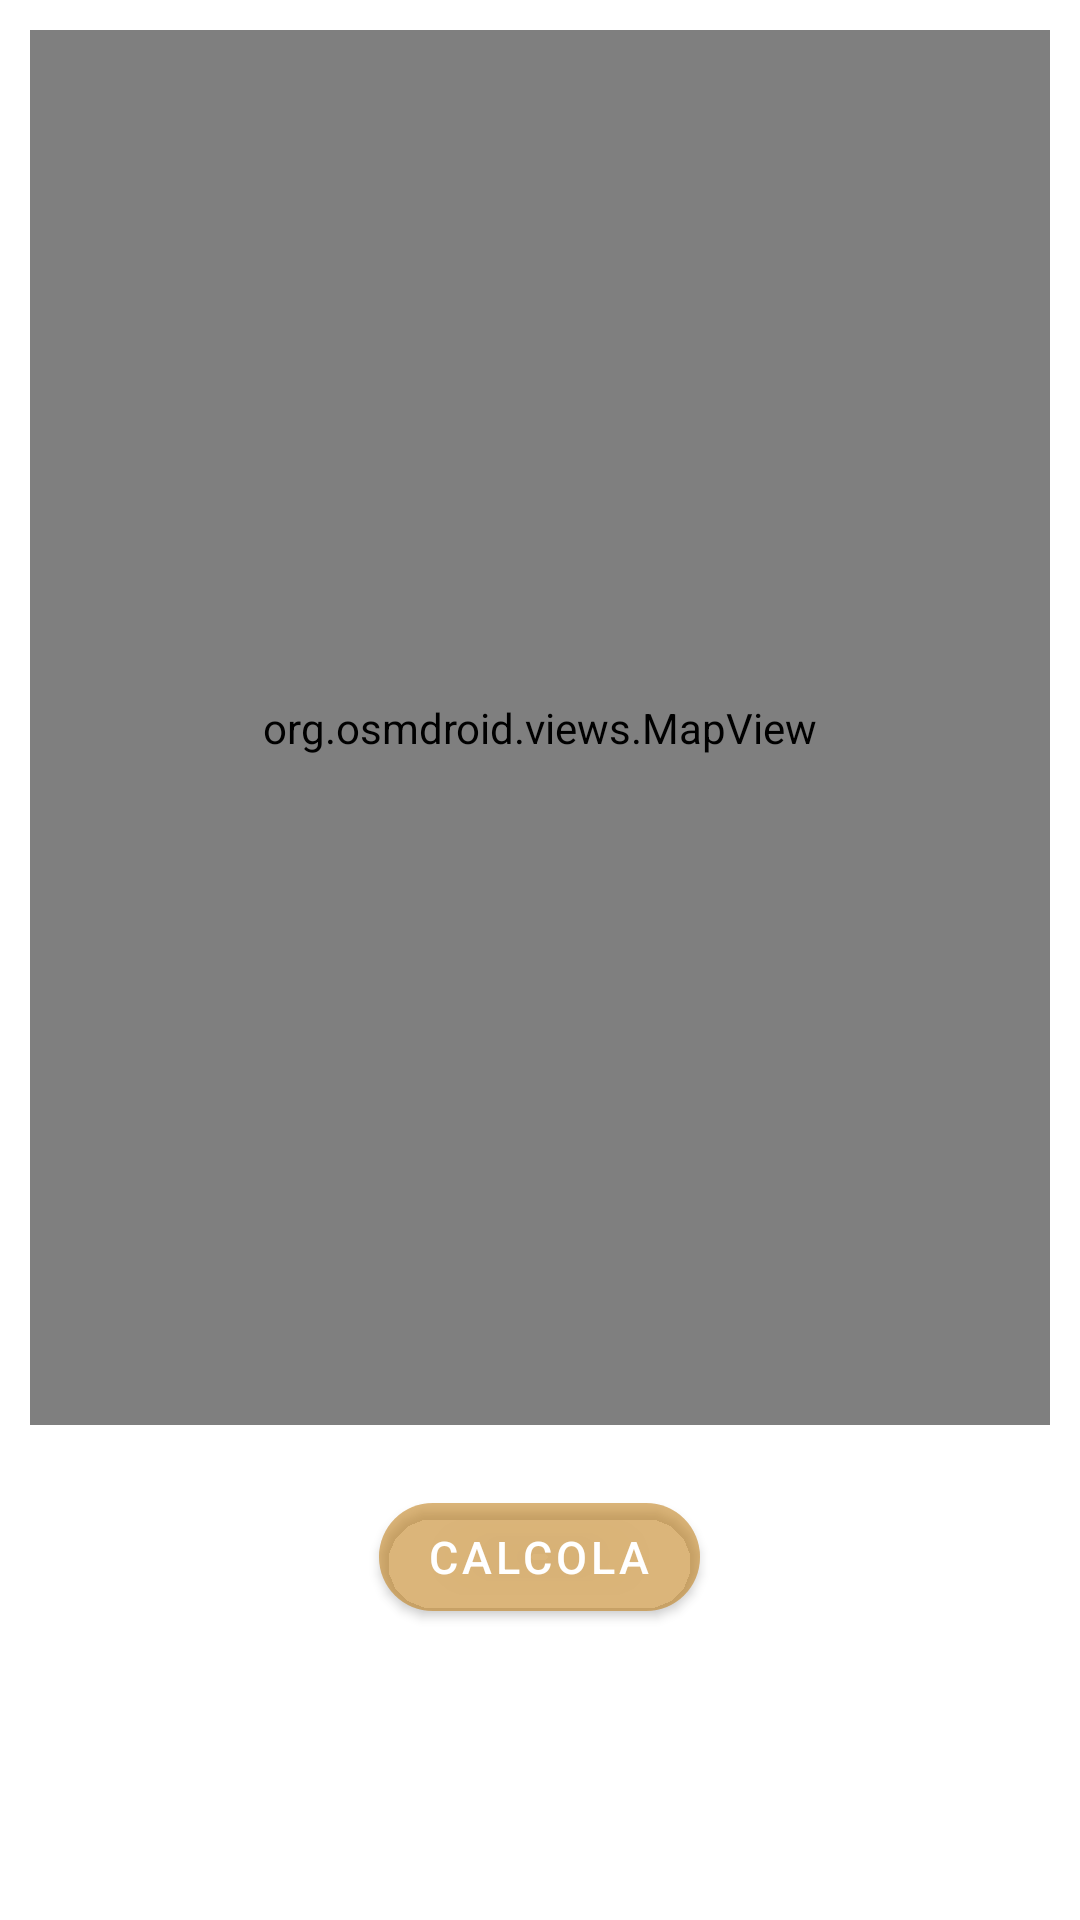

Layout XML and referenced resources for this Android screen:
<!-- AndroidManifest.xml: application theme Theme.BarberShop -->
<!-- res/layout/map.xml -->
<?xml version="1.0" encoding="utf-8"?>
<LinearLayout xmlns:android="http://schemas.android.com/apk/res/android"
    xmlns:app="http://schemas.android.com/apk/res-auto"
    xmlns:tools="http://schemas.android.com/tools"
    android:layout_width="match_parent"
    android:layout_height="match_parent"
    android:orientation="vertical">

    <LinearLayout
        android:layout_width="match_parent"
        android:layout_height="0dp"
        android:layout_weight="3"
        android:layout_margin="10dp"
        android:orientation="vertical">

        <org.osmdroid.views.MapView
            android:id="@+id/map"
            android:layout_width="fill_parent"
            android:layout_height="fill_parent" >

        </org.osmdroid.views.MapView>
    </LinearLayout>

    <LinearLayout
        android:layout_width="match_parent"
        android:layout_height="0dp"
        android:layout_weight="1"
        android:orientation="vertical">

        <com.google.android.material.button.MaterialButton
            android:id="@+id/btnCompute"
            style="@style/DisabledButtonStyle"
            android:layout_width="wrap_content"
            android:layout_height="wrap_content"
            android:text="Calcola"
            android:textColor="@color/white"
            android:textSize="15sp"
            android:theme="@style/ButtonTextColor"
            app:backgroundTint="@color/brown_900"
            app:cornerRadius="30dp"
            android:layout_marginTop="10dp"
            android:layout_gravity="center"
             />
    </LinearLayout>

</LinearLayout>
<!-- resources referenced by this layout -->
<resources>
  <color name="brown_900">#BF7E19</color>
  <color name="white">#FFFFFFFF</color>
  <style name="ButtonTextColor" parent="Theme.MaterialComponents.Light">
          
          <item name="android:textColorPrimary">@color/black</item>
      </style>
  <style name="DisabledButtonStyle">
          <item name="android:backgroundTint">@color/disabledButtonColor</item>
      </style>
  <style name="Theme.BarberShop" parent="Theme.MaterialComponents.DayNight.DarkActionBar">
          
          <item name="colorPrimary">@color/purple_500</item>
          <item name="colorPrimaryVariant">@color/purple_700</item>
          <item name="colorOnPrimary">@color/white</item>
          
          <item name="colorSecondary">@color/teal_200</item>
          <item name="colorSecondaryVariant">@color/teal_700</item>
          <item name="colorOnSecondary">@color/black</item>
          
          <item name="android:statusBarColor">?attr/colorPrimaryVariant</item>
          
      </style>
  <color name="black">#FF000000</color>
  <color name="disabledButtonColor">#59BF7E19</color>
  <color name="purple_500">#FF6200EE</color>
  <color name="purple_700">#FF3700B3</color>
  <color name="teal_200">#FF03DAC5</color>
  <color name="teal_700">#FF018786</color>
</resources>
